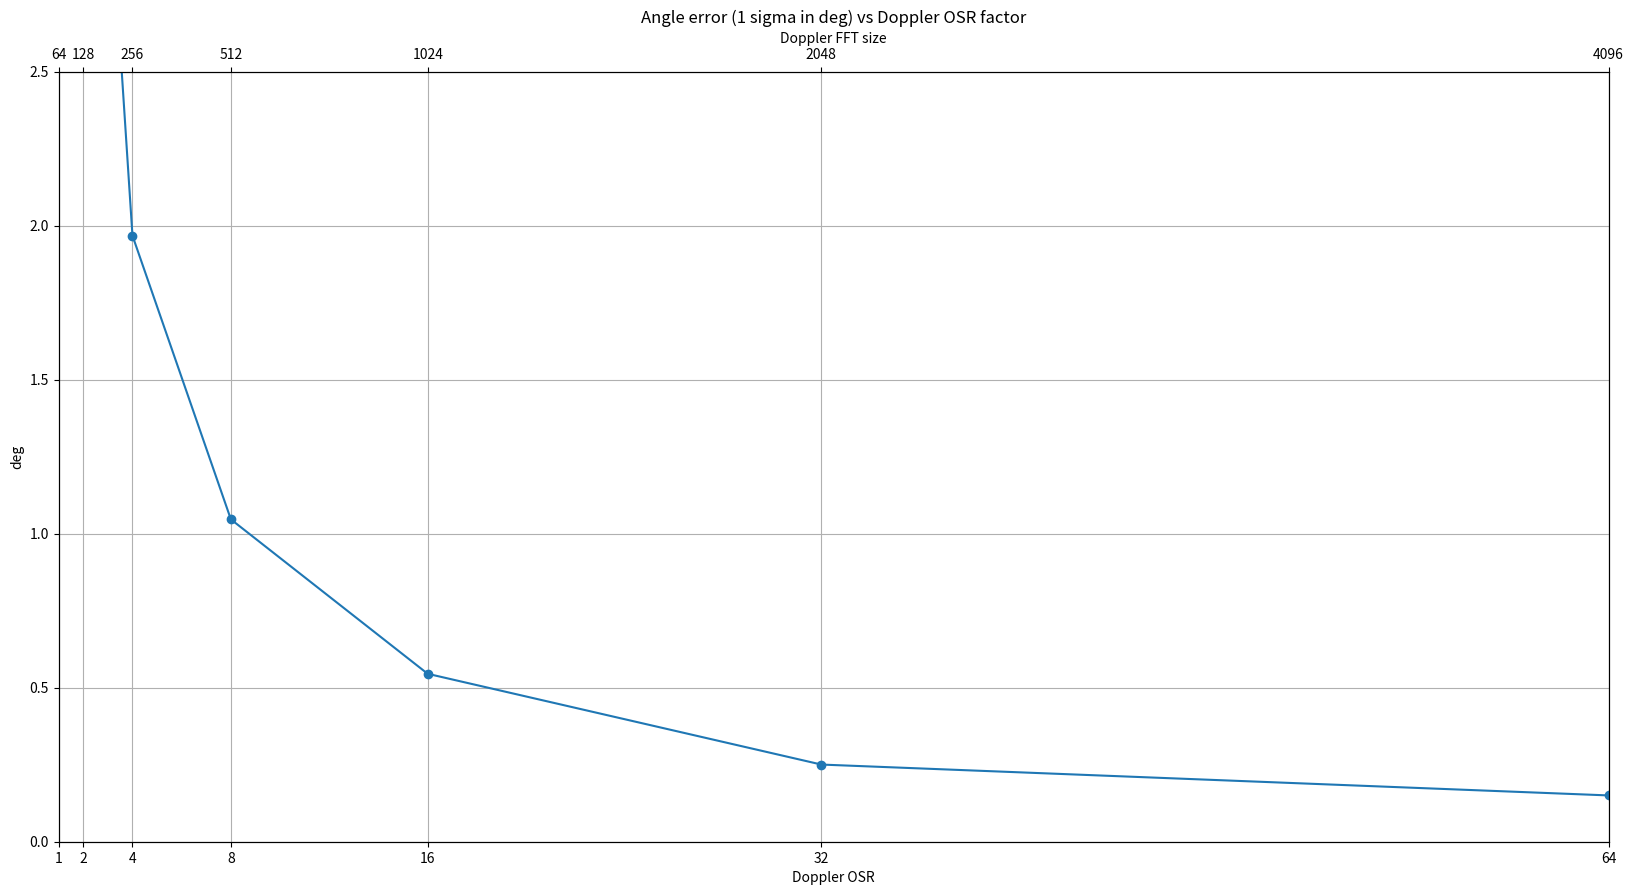
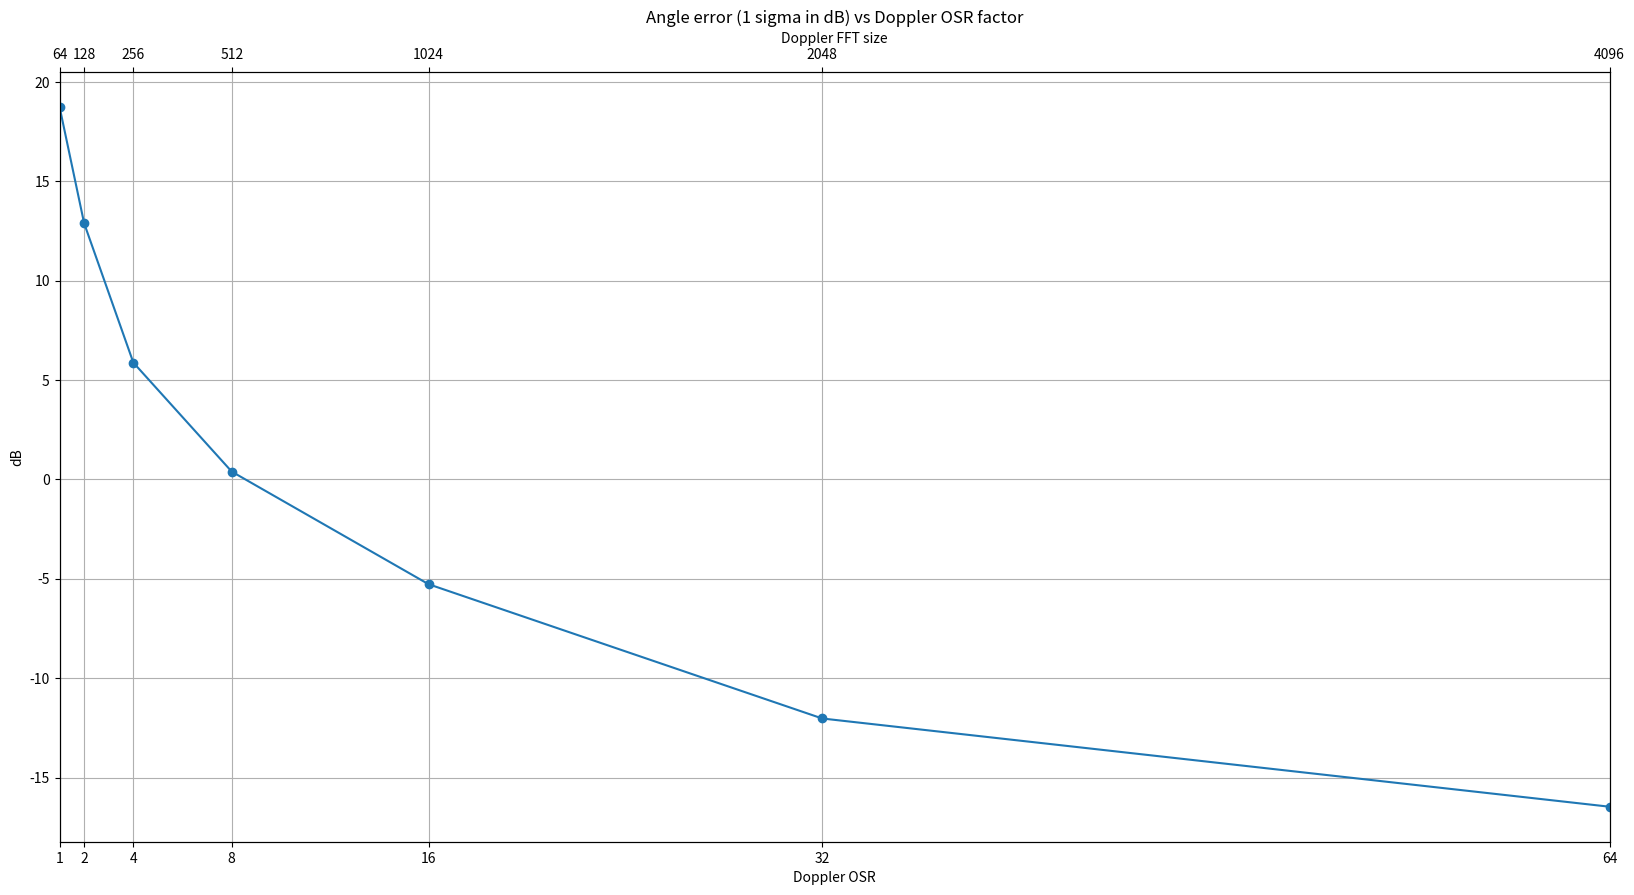
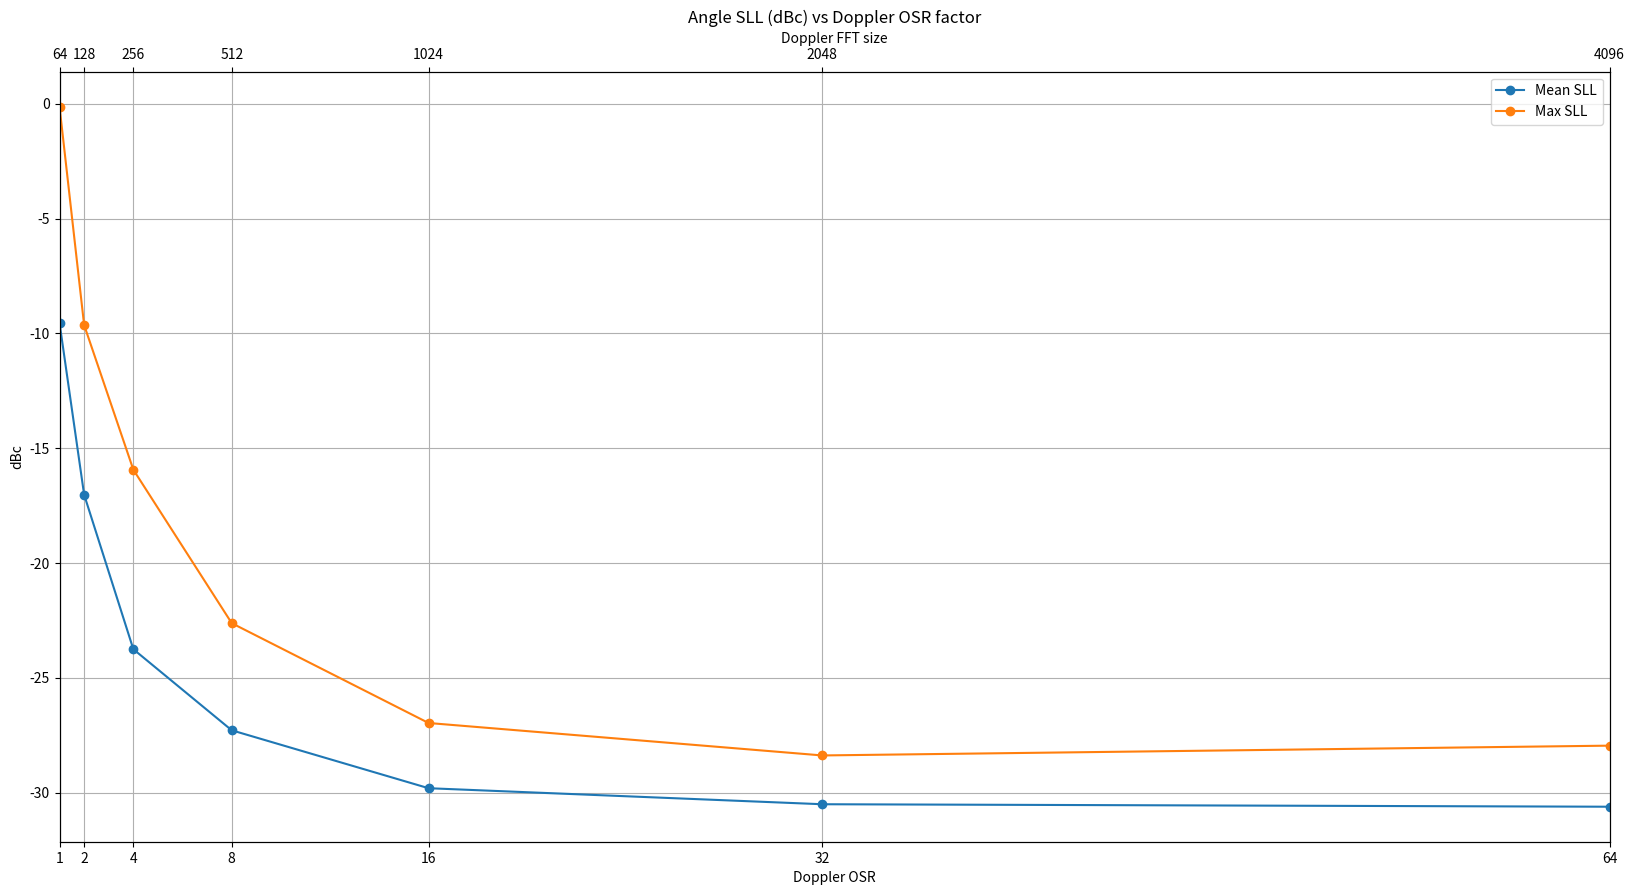

Here is the Python script that generated these plots, in order:
# -*- coding: utf-8 -*-
"""
Created on Mon Jan  9 22:22:48 2023

[redacted]
"""

"""
Fix bug in generation and application of Doppler correction

In this script, I have fixed a bug in the generation and application of the Doppler correction phase term for the MIMO syntesis.
This debug helped me to thoroughly understand the Doppler phase correction. The point to understand is that a true Doppler bin
doesn't have to be an integer bin. By doing an FFT and picking a peak, we can only sample integer bins. So, this fractional error
i.e true Doppler bin (which is a float) - detected Doppler bin (which is necessarily an integer) leads to an uncompensated phase error
in the MIMO array leading to angle error and SLLs. If the true Doppler bin lies exactly on a integer grid(with no fractional),
then the Doppler correction phase term becomes 1 and hence no doppler correction phase is required. Eg: If Vtrue/vRes is an integer,
then the DCM becomes unity (by chance!). But we have no control on the true velcoity of the target and hence it might or might not fall
on a bin. So we need to get as close to the true Doppler bin (float) as possible. This is achieved through an oversampled FFT evaluation.
Let us undersatnd this more closely. Consider a case where we have 64 ramps per Tx and 4 Txs. So the velres = Fc/64 * lamda/2.
The DCM becomes exp (1j*2*pi*k/64*n*64), where n is the Tx number and n varies from 0 to Ntx-1; k is Doppler bin = v/vRes.
Now, if k is exactly an integer and detection also picks up the same integer when 64 point Doppler FFT is performed on
the 64 chirp samples, then, k becomes an integer and the DCM becomes unity (64 cancels out in numerator and denominator, k and n take integer values). In this case,
luckily/coincidentally, no DCM is required while synthesizing the ULA. But consider a case when k is not an integer.
Now performing a Doppler FFT and picking the peak gives us a qunatized version of the k i.e we get int(k). As seen earlier,
if k is an integer (on the 64 scale), then the DCM terms becomes unity and this essentially means we are not applying any DCM.
But because of the error between the true Doppler bin and the quantized Doppler bin(which we call as the Doppler fractional error),
there is a Doppler residual phase on the MIMO which is un corrected. This leads to the ULA phase have phase jumps leading to
angle error and poor SLLs in the angle spectrum. To reduce this Doppler fractional error, we need to come as close to the true
Dopplr frequency as possible. This is achieved by using a oversampled FFT to obatin the Doppler bin (on the oversampled scale).
Since an oversampled FFT gives a more accurate estimate of the true Doppler frequency, we can get closer to the true Doppler frequency.
So, in the DCM phase term, the denominator is no longer 64 but may be 512 or 1024 depending on what point Doppler FFT we are performing.
So now, the numerator (64) and denominator do not cancel out anymore and also the Doppler bin 'k' is no more on the 64 scale but
it is on the oversampled FFT scale. The greater the oversampling factor (for the FFT computation), the closer we can get to the
true Doppler frequency and smaller the DCM error. But upto what point do we need to go? In other words what is the
oversampling FFT factor upto which the DCM error is tolerable. This we can get through a Monte Carlo simulation run.


"""


import numpy as np
import matplotlib.pyplot as plt
from scipy.signal import argrelextrema

plt.close('all')

np.random.seed(0)

"""Chirp Parameters """
chirpCenterFreq = 76.5e9 # Hz
chirpBW = 500e6 # Hz
lightSpeed = 3e8
interChirpTime = 44e-6 # sec
chirpSamplingRate = 1/interChirpTime
totalChirps = 512
numChirpsDetSegment = totalChirps//2
wavelength = lightSpeed/chirpCenterFreq
mimoSpacing = 2e-3 #m
spatialFs = wavelength/mimoSpacing

numADCSamp = 512#2048
numRx = 4
numTx = 4
numRangeSamp = numADCSamp//2
numChirpsPerTx = numChirpsDetSegment//numTx


numMIMOChannels = numTx * numRx

rangeRes = lightSpeed/(2*chirpBW)
velRes = (chirpSamplingRate/numChirpsPerTx) * (wavelength/2)

numAngleBins = 1024
angleAxis = np.arcsin((np.arange(-numAngleBins//2, numAngleBins//2))*(spatialFs/numAngleBins))*180/np.pi
angularRes = np.arcsin(spatialFs/numMIMOChannels)*180/np.pi


maxRange = rangeRes*np.arange(numRangeSamp)
maxBaseBandVelocity = (chirpSamplingRate/2) * (wavelength/2)

noiseFloorPerBindBFs = -90
totalNoisePowerdBFs = noiseFloorPerBindBFs + 10*np.log10(numADCSamp)
totalNoisePower = 10**(totalNoisePowerdBFs/10)
noiseSigma = np.sqrt(totalNoisePower)

numMonteCarlo = 50#50

targetRange = 35
rangeBin = targetRange/rangeRes #512
targetVelocity = np.random.uniform(0,maxBaseBandVelocity,numMonteCarlo)
targetVelocityBin = targetVelocity/velRes
doppBin = targetVelocityBin # 1


targetAnglesDeg = np.array([10])
numTargets = len(targetAnglesDeg)
targetAnglesRad = (targetAnglesDeg/180) * np.pi
phaseDelta = (2*np.pi*mimoSpacing*np.sin(targetAnglesRad))/wavelength


TargetSNR = 20#15 # dB.
RCSdelta = 60#20 # dB
antennaPatternInducedPowerDelta = 20 # dB
strongTargetSNR = TargetSNR + RCSdelta + antennaPatternInducedPowerDelta
snrPerBin = np.array([TargetSNR])
signalPowerdBFs = noiseFloorPerBindBFs + snrPerBin
signalPower = 10**(signalPowerdBFs/10)
signalAmp = np.sqrt(signalPower)
signalPhase = np.exp(1j*np.random.uniform(-np.pi,np.pi,1))
signalPhasor = signalAmp*signalPhase



rangeSignal = np.exp(1j*2*np.pi*rangeBin*np.arange(numADCSamp)/numADCSamp)
dopplerSignal = np.exp(1j*2*np.pi*doppBin[None,:]*np.arange(numChirpsPerTx)[:,None]/numChirpsPerTx)
angleSignal = np.exp(1j*phaseDelta[:,None]*np.arange(numMIMOChannels)[None,:])

angleSignal3d = np.transpose((angleSignal.reshape(numTargets,numTx,numRx)), (0,2,1)) # 2, 4,18 # 4 Rxs each separated by lamda/2 and 4Txs each separated by 2lamda
dopplerPhaseAcrossTxs = np.exp(1j*2*np.pi*doppBin[None,:]*numChirpsPerTx*np.arange(numTx)[:,None]/numChirpsPerTx)

signal = signalPhasor[:,None,None,None,None,None] * rangeSignal[None,:,None,None,None,None] * dopplerSignal[None,None,:,None,None,:] * angleSignal3d[:,None,None,:,:,None] * dopplerPhaseAcrossTxs[None,None,None,None,:,:]
signal = np.sum(signal,axis=0)

noise = (noiseSigma/np.sqrt(2))*np.random.randn(numADCSamp*numChirpsPerTx*numRx*numTx*numMonteCarlo) \
    + 1j*(noiseSigma/np.sqrt(2))*np.random.randn(numADCSamp*numChirpsPerTx*numRx*numTx*numMonteCarlo)
noise = noise.reshape(numADCSamp,numChirpsPerTx,numRx,numTx,numMonteCarlo)

receivedSignal = signal + noise
receivedSignal = receivedSignal*np.blackman(numADCSamp)[:,None,None,None,None]
rfft = (np.fft.fft(receivedSignal,axis=0)/numADCSamp)[0:numRangeSamp,:,:,:,:]
detectedRangeBin = np.round(rangeBin).astype('int32')
dopplerSamples = rfft[detectedRangeBin,:,:,:,:]
angleWindow = np.hanning(numMIMOChannels)#np.kaiser(numMIMOChannels, beta=8)



dopplerOsrArray = 2**np.arange(0,7,1) ## Change this OSR factor from 1 to say 16 to see the impact of the DCM on the ULA phase
numOsr = len(dopplerOsrArray)
minAngleSllArray = np.zeros((numOsr,),dtype=np.float32)
meanAngleSllArray = np.zeros((numOsr,),dtype=np.float32)
maxAngleSllArray = np.zeros((numOsr,),dtype=np.float32)
angleErrorStdArray = np.zeros((numOsr,),dtype=np.float32)
angleErrorStddBArray = np.zeros((numOsr,),dtype=np.float32)

count = 0
for dopplerOSR in dopplerOsrArray:
    numDoppFFT = dopplerOSR*numChirpsPerTx #1024

    dfft = np.fft.fft(dopplerSamples,axis=0,n=numDoppFFT)/numChirpsPerTx
    dfftEnergy = np.mean(np.abs(dfft)**2,axis=(1,2))
    detectedDopplerBin = np.argmax(dfftEnergy,axis=0)
    mimoCoeff = dfft[detectedDopplerBin,:,:,np.arange(numMonteCarlo)]
    mimoCoeff = np.transpose(mimoCoeff,(1,2,0)) # Rx, Tx, numMontecarlo


    doppCorrMimoCoeff = mimoCoeff*np.conj(dopplerPhaseAcrossTxs)[None,:,:]
    doppCorrMimoCoeffFlatten = np.transpose(doppCorrMimoCoeff,(2,1,0)).reshape(numMonteCarlo,numMIMOChannels)
    anglePhaseDeg = np.unwrap(np.angle(doppCorrMimoCoeffFlatten),axis=1)*180/np.pi
    doppCorrMimoCoeffFlatten = doppCorrMimoCoeffFlatten*angleWindow[None,:]
    angleFFT = np.fft.fft(doppCorrMimoCoeffFlatten,axis=1,n=numAngleBins)/numMIMOChannels

    dopplerCorrection = np.exp(1j*2*np.pi*detectedDopplerBin[None,:]*numChirpsPerTx*np.arange(numTx)[:,None]/numDoppFFT)
    # dopplerCorrection = np.exp(1j*2*np.pi*doppBin*numChirpsPerTx*np.arange(numTx)/numDoppFFT)

    doppCorrMimoCoeff_inaccurateDoppler = mimoCoeff*np.conj(dopplerCorrection)[None,:,:]
    doppCorrMimoCoeffFlatten_inaccurateDoppler = np.transpose(doppCorrMimoCoeff_inaccurateDoppler,(2,1,0)).reshape(numMonteCarlo,numMIMOChannels)
    anglePhaseDegInaccDoppler = np.unwrap(np.angle(doppCorrMimoCoeffFlatten_inaccurateDoppler),axis=1)*180/np.pi

    doppCorrMimoCoeffFlatten_inaccurateDoppler = doppCorrMimoCoeffFlatten_inaccurateDoppler*angleWindow[None,:]
    angleFFT_inaccurateDoppler = np.fft.fft(doppCorrMimoCoeffFlatten_inaccurateDoppler,axis=1,n=numAngleBins)/numMIMOChannels
    angleFFT_inaccurateDopplerfftShifted = np.fft.fftshift(angleFFT_inaccurateDoppler,axes=(1,))
    angleSpectrum_inaccurateDopplerfftShifted = np.abs(angleFFT_inaccurateDopplerfftShifted)**2
    angleSpectrum_inaccurateDopplerfftShifted_dB = 10*np.log10(angleSpectrum_inaccurateDopplerfftShifted)
    angleSpectrum_inaccurateDopplerfftShifted_dB -= np.amax(angleSpectrum_inaccurateDopplerfftShifted_dB,axis=1)[:,None]

    """ Angle Error std"""
    objAngIndex = np.argmax(angleSpectrum_inaccurateDopplerfftShifted_dB,axis=1)
    objAngleDeg = angleAxis[objAngIndex]
    angleErrorDeg = targetAnglesDeg - objAngleDeg
    angleErrorStd = np.std(angleErrorDeg)
    angleErrorStddB = 20*np.log10(angleErrorStd)

    angleErrorStdArray[count] = angleErrorStd
    angleErrorStddBArray[count] = angleErrorStddB

    """ Angle SLLs computation"""

    sllValdBc = np.zeros((numMonteCarlo),dtype=np.float32)
    for ele1 in np.arange(numMonteCarlo):
        localMaxInd = argrelextrema(angleSpectrum_inaccurateDopplerfftShifted_dB[ele1,:],np.greater,axis=0,order=2)[0]
        try:
            sllInd = np.argsort(angleSpectrum_inaccurateDopplerfftShifted_dB[ele1,localMaxInd])[-2] # 1st SLL
            sllValdBc[ele1] = angleSpectrum_inaccurateDopplerfftShifted_dB[ele1,localMaxInd[sllInd]]
        except IndexError:
            sllValdBc[ele1] = 0

    meanAngleSllArray[count] = np.mean(sllValdBc)
    maxAngleSllArray[count] = np.amax(sllValdBc)
    minAngleSllArray[count] = np.amin(sllValdBc)

    count += 1

xAxisLabel = [str(ele) for ele in dopplerOsrArray]
numDoppFFTArray = dopplerOsrArray*numChirpsPerTx



fig1 = plt.figure(1,figsize=(20,10))
ax1 = fig1.add_subplot(111)
plt.title('Angle error (1 sigma in deg) vs Doppler OSR factor')
ax1.plot(dopplerOsrArray,angleErrorStdArray,'-o')
ax1.set_xlabel('Doppler OSR')
ax1.set_ylabel('deg')
plt.grid(True)
ax1.set_xticks(dopplerOsrArray)
ax1.set_xlim(dopplerOsrArray[0], dopplerOsrArray[-1])
ax1.set_ylim(0, 2.5)
ax2 = ax1.twiny()
ax2.set_xlim(numDoppFFTArray[0], numDoppFFTArray[-1])
ax2.set_xticks(numDoppFFTArray)
ax2.set_xlabel("Doppler FFT size")
ax2.set_xticklabels(numDoppFFTArray)



fig2 = plt.figure(2,figsize=(20,10))
ax1 = fig2.add_subplot(111)
plt.title('Angle error (1 sigma in dB) vs Doppler OSR factor')
ax1.plot(dopplerOsrArray,angleErrorStddBArray,'-o')
ax1.set_xlabel('Doppler OSR')
ax1.set_ylabel('dB')
plt.grid(True)
ax1.set_xticks(dopplerOsrArray)
ax1.set_xlim(dopplerOsrArray[0], dopplerOsrArray[-1])
ax2 = ax1.twiny()
ax2.set_xlim(numDoppFFTArray[0], numDoppFFTArray[-1])
ax2.set_xticks(numDoppFFTArray)
ax2.set_xlabel("Doppler FFT size")
ax2.set_xticklabels(numDoppFFTArray)



fig3 = plt.figure(3,figsize=(20,10))
ax1 = fig3.add_subplot(111)
plt.title('Angle SLL (dBc) vs Doppler OSR factor')
# plt.plot(dopplerOsrArray,minAngleSllArray,'-o',label='Min SLL')
ax1.plot(dopplerOsrArray,meanAngleSllArray,'-o',label='Mean SLL')
ax1.plot(dopplerOsrArray,maxAngleSllArray,'-o',label='Max SLL')
ax1.set_xlabel('Doppler OSR')
ax1.set_ylabel('dBc')
plt.grid(True)
ax1.set_xticks(dopplerOsrArray)
ax1.legend()
ax1.set_xlim(dopplerOsrArray[0], dopplerOsrArray[-1])
ax2 = ax1.twiny()
ax2.set_xlim(numDoppFFTArray[0], numDoppFFTArray[-1])
ax2.set_xticks(numDoppFFTArray)
ax2.set_xlabel("Doppler FFT size")
ax2.set_xticklabels(numDoppFFTArray)






